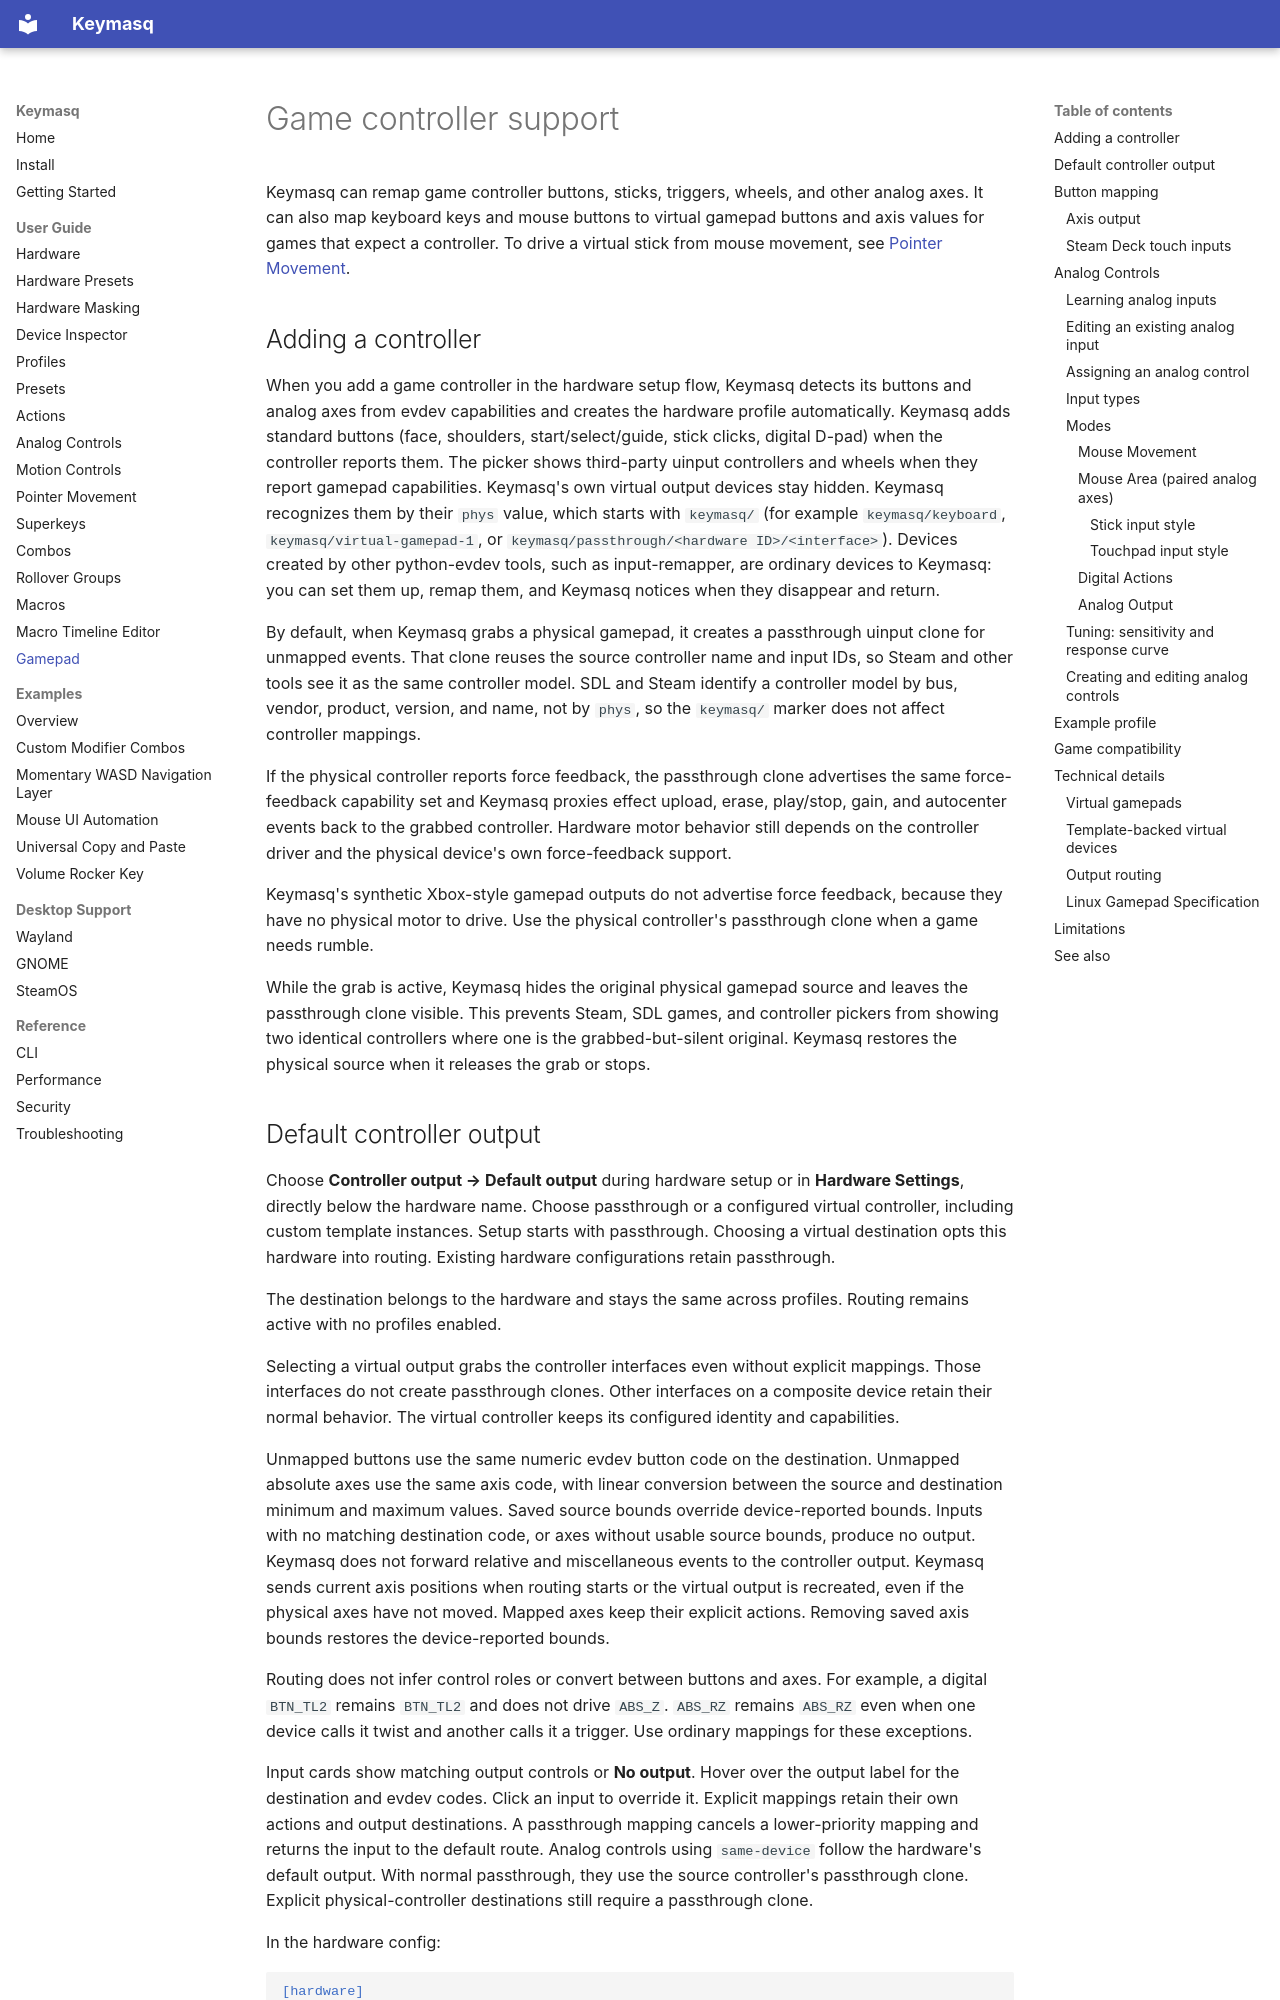

repository: nyrda/keymasq · page: gamepad/index.html · generator: mkdocs

# Game controller support

Keymasq can remap game controller buttons, sticks, triggers, wheels, and
other analog axes. It can also map keyboard keys and mouse buttons to virtual
gamepad buttons and axis values for games that expect a controller. To drive
a virtual stick from mouse movement, see [Pointer Movement](pointer-movement.md).

## Adding a controller

When you add a game controller in the hardware setup flow, Keymasq detects
its buttons and analog axes from evdev capabilities and creates the hardware
profile automatically. Keymasq adds standard buttons (face, shoulders,
start/select/guide, stick clicks, digital D-pad) when the controller reports
them. The picker shows third-party uinput controllers and wheels when they
report gamepad capabilities. Keymasq's own virtual output devices stay hidden.
Keymasq recognizes them by their `phys` value, which starts with `keymasq/`
(for example `keymasq/keyboard`, `keymasq/virtual-gamepad-1`, or
`keymasq/passthrough/<hardware ID>/<interface>`). Devices created by other
python-evdev tools, such as input-remapper, are ordinary devices to Keymasq: you
can set them up, remap them, and Keymasq notices when they disappear and return.

By default, when Keymasq grabs a physical gamepad, it creates a passthrough
uinput clone for unmapped events. That clone reuses the source controller name
and input IDs, so Steam and other tools see it as the same controller model.
SDL and Steam identify a controller model by bus, vendor, product, version, and
name, not by `phys`, so the `keymasq/` marker does not affect controller
mappings.

If the physical controller reports force feedback, the passthrough clone
advertises the same force-feedback capability set and Keymasq proxies effect
upload, erase, play/stop, gain, and autocenter events back to the grabbed
controller. Hardware motor behavior still depends on the controller driver and
the physical device's own force-feedback support.

Keymasq's synthetic Xbox-style gamepad outputs do not advertise force feedback,
because they have no physical motor to drive. Use the physical controller's
passthrough clone when a game needs rumble.

While the grab is active, Keymasq hides the original physical gamepad source
and leaves the passthrough clone visible. This prevents Steam, SDL games, and
controller pickers from showing two identical controllers where one is the
grabbed-but-silent original. Keymasq restores the physical source when it
releases the grab or stops.
